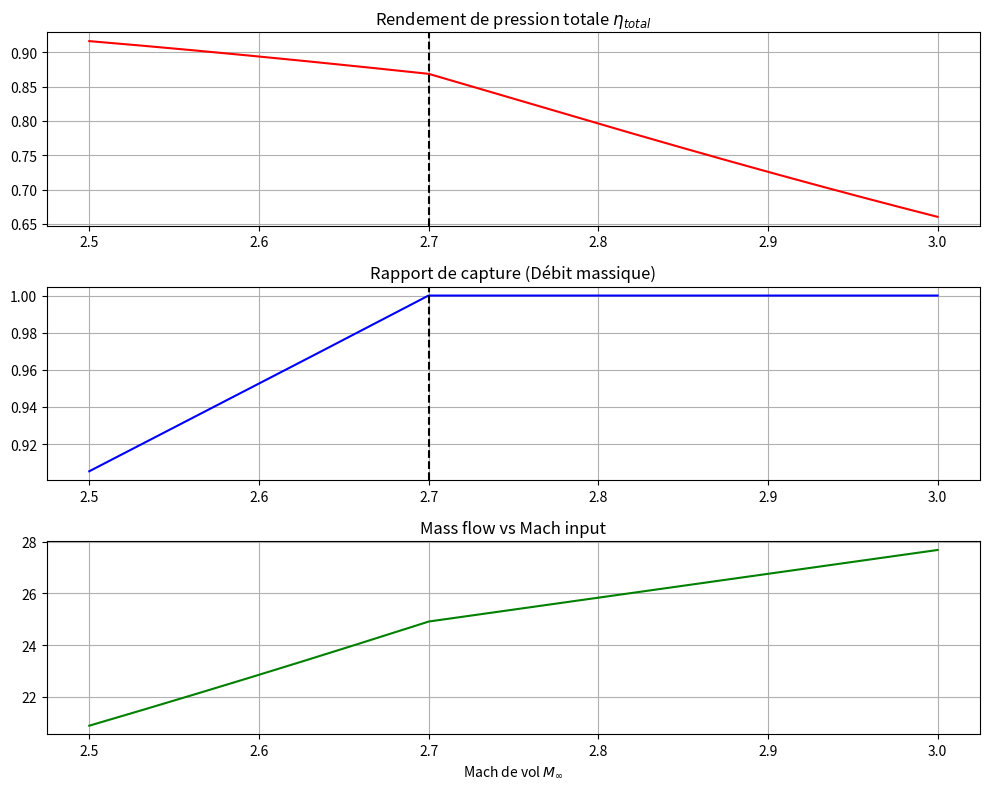
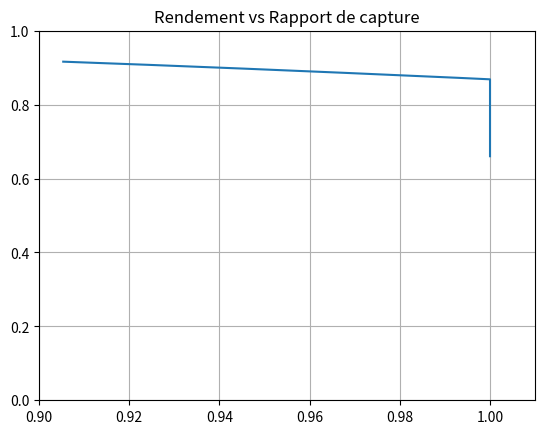

These charts were generated, in order, by the following Python code:
import numpy as np
import matplotlib.pyplot as plt
from scipy.optimize import fsolve

# --- FONCTIONS AUXILIAIRES ---

def total_pressure_ratio_normal(Mn, g=1.4):
    term1 = (((g + 1) / 2) * Mn**2) / (1 + ((g - 1) / 2) * Mn**2)
    term2 = (2 * g / (g + 1) * Mn**2) - ((g - 1) / (g + 1))
    return (term1**(g / (g - 1))) / (term2**(1 / (g - 1)))

def total_pressure_ratio_oblique(M, beta_deg, g=1.4):
    Mn = M * np.sin(np.radians(beta_deg))
    return total_pressure_ratio_normal(Mn, g)

def oblique_shock_calc(M, delta_deg, g=1.4):
    M1 = M
    mu = np.arcsin(1/M1)
    theta = np.radians(delta_deg)
    
    def tbm(beta):
        return np.tan(theta) - 2 * (1/np.tan(beta)) * (M1**2 * np.sin(beta)**2 - 1) / (M1**2 * (g + np.cos(2*beta)) + 2)
    
    try:
        # Recherche de la solution faible (fzero en MATLAB)
        beta_weak = fsolve(tbm, (mu + 70*np.pi/180)/2)[0]
    except:
        return np.nan, np.nan

    M1n = M * np.sin(beta_weak)
    M2n = np.sqrt((M1n**2 + 2/(g-1)) / (2*g/(g-1)*M1n**2 - 1))
    M2 = M2n / np.sin(beta_weak - theta)
    return beta_weak, M2

def cot(x_deg):
    return 1.0 / np.tan(np.radians(x_deg))

def f_area_func(m, g=1.4):
    return (1.0/m) * ((2/(g+1))*(1 + (g-1)/2*m**2))**((g+1)/(2*(g-1)))

# --- PARAMÈTRES DE DESIGN ---
theta_D = np.array([8.78, 9.96, 11.25])
beta_D = np.array([28.71, 34.15, 42.44])
M_design = 2.7
nb_rampes = len(theta_D)
gamma = 1.4
g = 1.4

# Atmosphère à 18000m (Valeurs approx atmosisa MATLAB)
# h = 18000 -> T = 216.65 K, P = 7505 Pa, rho = 0.1207 kg/m3, a = 295.1 m/s
T1 = 216.65
a1 = 295.1
rho1 = 0.1207

M_vol_range = np.linspace(2.5, 3.0, 1000) # Réduit à 1000 pour la rapidité, 10000 possible
Rc_P0_total = np.zeros_like(M_vol_range)
Mass_Flow_Ratio = np.zeros_like(M_vol_range)

# --- BOUCLE PRINCIPALE ---
for k, M_inf in enumerate(M_vol_range):
    M_local = M_inf
    beta_actuels = np.zeros(nb_rampes)
    rapport_pression = np.zeros(nb_rampes)
    
    for j in range(nb_rampes):
        beta_rad, M2 = oblique_shock_calc(M_local, theta_D[j], gamma)
        beta_actuels[j] = np.degrees(beta_rad)
        rapport_pression[j] = total_pressure_ratio_oblique(M_local, beta_actuels[j], gamma)
        M_local = M2
    
    M_lip = M_local
    eta_obliques = np.prod(rapport_pression)
    
    if M_inf < M_design:
        # --- RÉGIME SUB-CRITIQUE (SPILLAGE) ---
        term1 = (cot(theta_D[0]) - cot(beta_D[0])) / (cot(theta_D[0]) - cot(beta_actuels[0]))
        term2 = (cot(theta_D[1]) - cot(beta_D[1])) / (cot(theta_D[1]) - cot(beta_actuels[1]))
        term3 = (cot(theta_D[2]) - cot(beta_D[2])) / (cot(theta_D[2]) - cot(beta_actuels[2]))
        Mass_Flow_Ratio[k] = max(0, term1 * term2 * term3)
        
        eta_normal = total_pressure_ratio_normal(M_lip, gamma)
        Rc_P0_total[k] = eta_obliques * eta_normal
        
    else:
        # --- RÉGIME SUPERCRITIQUE (CHOC AVALÉ) ---
        Mass_Flow_Ratio[k] = 1.0
        A_lip = 0.108
        A_chambre = 0.201
        
        ratio_ouverture = min(1, (M_inf - M_design) / 1.0)
        A_choc_actuelle = A_lip + ratio_ouverture * (A_chambre - A_lip)
        
        target_AR = (A_choc_actuelle / A_lip) * f_area_func(M_lip)
        
        # Équivalent du fzero entre M_lip et 5.0
        M_choc = fsolve(lambda m: f_area_func(m) - target_AR, M_lip + 0.1)[0]
        
        eta_normal = total_pressure_ratio_normal(M_choc, gamma)
        Rc_P0_total[k] = eta_obliques * eta_normal

# --- CALCUL DÉBIT MASSIQUE ---
AC_ideal = 0.259
mdot_air = rho1 * M_vol_range * a1 * AC_ideal * Mass_Flow_Ratio





# --- GRAPHIQUES ---
plt.figure(figsize=(10, 8))

plt.subplot(3, 1, 1)
plt.plot(M_vol_range, Rc_P0_total, 'r')
plt.axvline(2.7, color='k', linestyle='--')
plt.title('Rendement de pression totale $\eta_{total}$')
plt.grid(True)

plt.subplot(3, 1, 2)
plt.plot(M_vol_range, Mass_Flow_Ratio, 'b')
plt.axvline(2.7, color='k', linestyle='--')
plt.title('Rapport de capture (Débit massique)')
plt.grid(True)

plt.subplot(3, 1, 3)
plt.plot(M_vol_range, mdot_air, 'g')
plt.title('Mass flow vs Mach input')
plt.xlabel('Mach de vol $M_\infty$')
plt.grid(True)

plt.tight_layout()

plt.figure()
plt.plot(Mass_Flow_Ratio, Rc_P0_total)
plt.xlim(0.9, 1.01)
plt.ylim(0, 1)
plt.title('Rendement vs Rapport de capture')
plt.grid(True)

plt.show()
